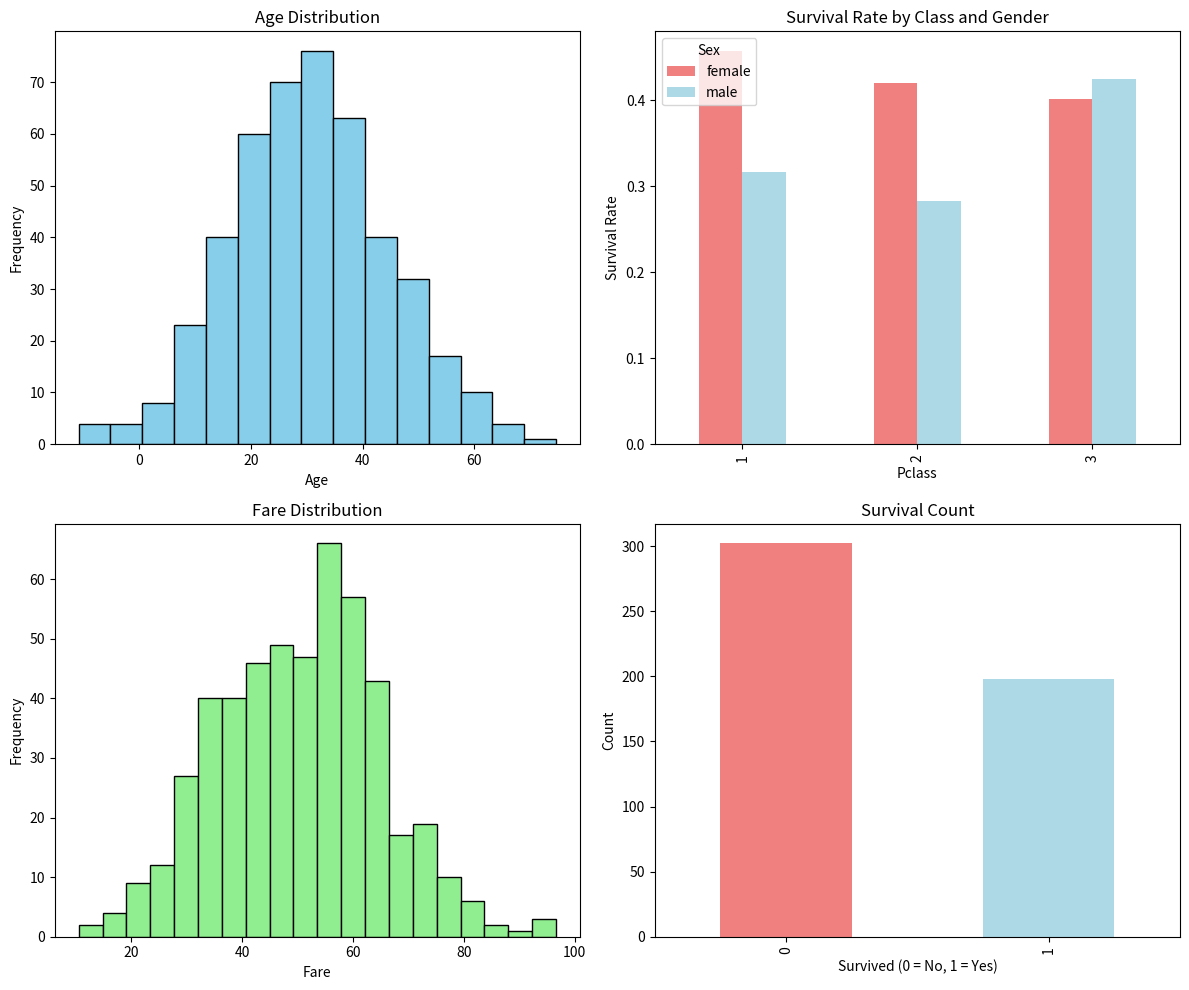

Here is the Python script that generated this plot:
import numpy as np
import pandas as pd
import matplotlib.pyplot as plt

# Generating a synthetic Titanic-like dataset
np.random.seed(42)

# Sample synthetic Titanic dataset (simulated)
titanic_data = pd.DataFrame({
    'PassengerId': np.arange(1, 501),
    'Survived': np.random.choice([0, 1], size=500, p=[0.62, 0.38]),  # survival probability
    'Pclass': np.random.choice([1, 2, 3], size=500, p=[0.24, 0.18, 0.58]),  # class distribution
    'Name': ['Passenger' + str(i) for i in range(1, 501)],
    'Sex': np.random.choice(['male', 'female'], size=500, p=[0.5, 0.5]),
    'Age': np.random.normal(30, 14, 500).round(1),  # Normal distribution for age with mean 30
    'SibSp': np.random.randint(0, 6, size=500),  # Number of siblings/spouses aboard
    'Parch': np.random.randint(0, 6, size=500),  # Number of parents/children aboard
    'Ticket': ['Ticket' + str(i) for i in range(1, 501)],
    'Fare': np.random.normal(50, 15, 500).round(2),  # Fare price
    'Embarked': np.random.choice(['C', 'Q', 'S'], size=500, p=[0.2, 0.1, 0.7])  # Embarkation port
})

# Introduce some missing values
titanic_data.loc[np.random.choice(titanic_data.index, size=50), 'Age'] = np.nan  # Missing ages
titanic_data.loc[np.random.choice(titanic_data.index, size=10), 'Embarked'] = np.nan  # Missing embarked

# Data Cleaning

# 1. Handling missing values
# Fill missing age values with the median
titanic_data['Age'].fillna(titanic_data['Age'].median(), inplace=True)

# Fill missing embarked values with the most common port
titanic_data['Embarked'].fillna(titanic_data['Embarked'].mode()[0], inplace=True)

# 2. Correcting data types (none needed in this synthetic dataset)

# Exploratory Data Analysis (EDA)

# Summary statistics
summary_stats = titanic_data.describe()

# Visualizing survival rates by class and gender
survival_by_class_gender = titanic_data.groupby(['Pclass', 'Sex'])['Survived'].mean().unstack()

# Visualizing distributions of Age, Fare, and Survived
fig, ax = plt.subplots(2, 2, figsize=(12, 10))

# Distribution of ages
ax[0, 0].hist(titanic_data['Age'], bins=15, color='skyblue', edgecolor='black')
ax[0, 0].set_title('Age Distribution')
ax[0, 0].set_xlabel('Age')
ax[0, 0].set_ylabel('Frequency')

# Survival rate by Pclass and Gender
survival_by_class_gender.plot(kind='bar', stacked=False, ax=ax[0, 1], color=['lightcoral', 'lightblue'])
ax[0, 1].set_title('Survival Rate by Class and Gender')
ax[0, 1].set_ylabel('Survival Rate')

# Fare distribution
ax[1, 0].hist(titanic_data['Fare'], bins=20, color='lightgreen', edgecolor='black')
ax[1, 0].set_title('Fare Distribution')
ax[1, 0].set_xlabel('Fare')
ax[1, 0].set_ylabel('Frequency')

# Survival counts
titanic_data['Survived'].value_counts().plot(kind='bar', ax=ax[1, 1], color=['lightcoral', 'lightblue'])
ax[1, 1].set_title('Survival Count')
ax[1, 1].set_xlabel('Survived (0 = No, 1 = Yes)')
ax[1, 1].set_ylabel('Count')

plt.tight_layout()
plt.show()

# Display the summary statistics
print(summary_stats)